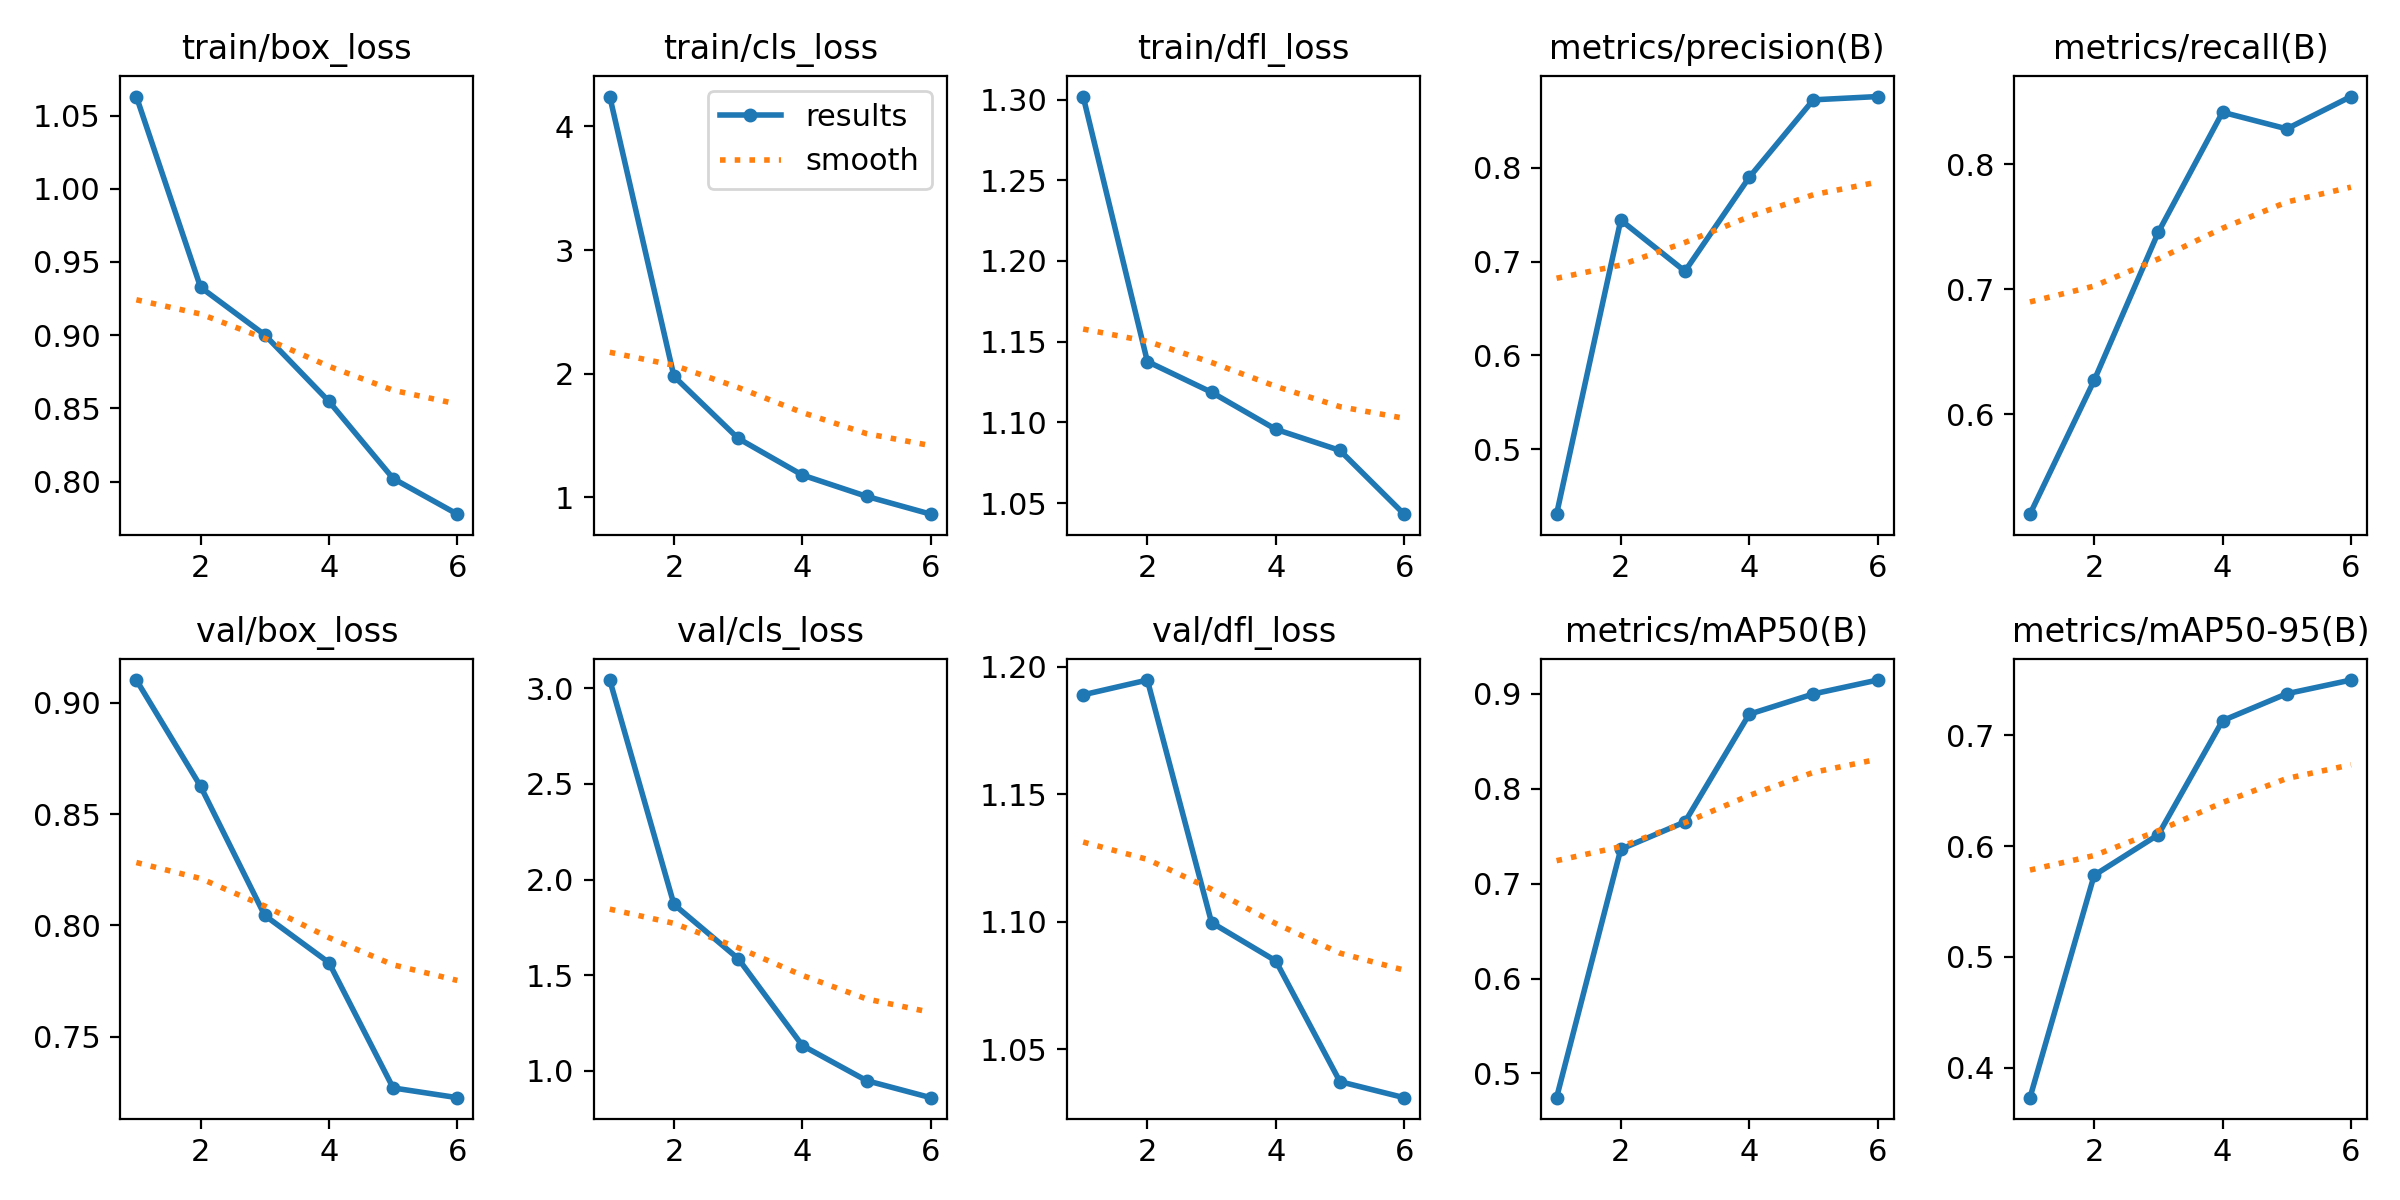

The data file committed next to this chart (first rows):
epoch, time, train/box_loss, train/cls_loss, train/dfl_loss, metrics/precision(B), metrics/recall(B), metrics/mAP50(B), metrics/mAP50-95(B), val/box_loss, val/cls_loss, val/dfl_loss, lr/pg0, lr/pg1, lr/pg2
1, 2461, 1.063, 4.241, 1.302, 0.4308, 0.5201, 0.4745, 0.3728, 0.9103, 3.043, 1.189, 0.0001318, 0.0001318, 0.0001318
2, 4926, 0.9328, 1.979, 1.138, 0.7443, 0.6271, 0.7362, 0.5736, 0.8626, 1.87, 1.195, 0.0002214, 0.0002214, 0.0002214
3, 7394, 0.9002, 1.477, 1.119, 0.6899, 0.7457, 0.7651, 0.6103, 0.8045, 1.587, 1.1, 0.000267, 0.000267, 0.000267
4, 9885, 0.8548, 1.18, 1.096, 0.7898, 0.8415, 0.8785, 0.7132, 0.7833, 1.132, 1.085, 0.000202, 0.000202, 0.000202
5, 12383, 0.8022, 1.008, 1.083, 0.8725, 0.8283, 0.8999, 0.7375, 0.727, 0.9485, 1.037, 0.000136, 0.000136, 0.000136
6, 14896, 0.7778, 0.864, 1.043, 0.876, 0.8541, 0.9145, 0.7498, 0.7226, 0.8593, 1.031, 7e-05, 7e-05, 7e-05
